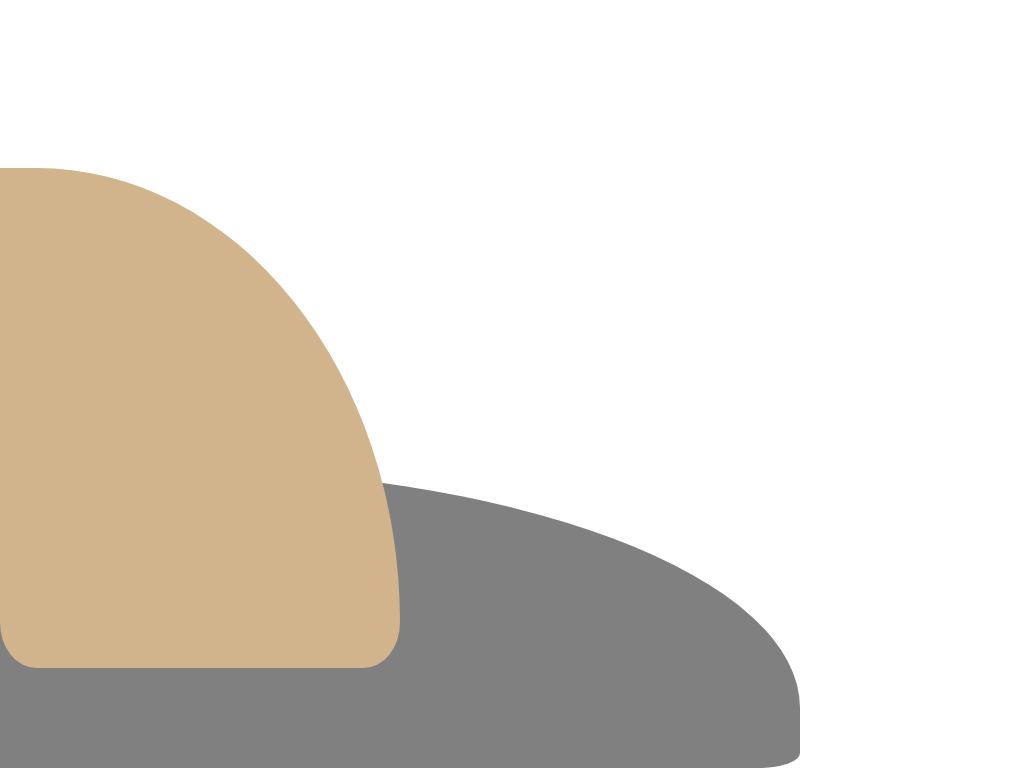

Recreate this image using only HTML and CSS.

<!DOCTYPE html>
<html lang="en">

<head>
  <meta charset="UTF-8">
  <meta http-equiv="X-UA-Compatible" content="IE=edge">
  <meta name="viewport" content="width=device-width, initial-scale=1.0">
  <title>Forest Road</title>
</head>
<style>
  * {
    padding: 0;
    margin: 0;

  }

  body {
    position: relative;
    width: 100vw;
    height: 100vh;
  }

  .road {
    position: absolute;
    bottom: 0;
    left: 0;
    height: 300px;
    width: 800px;
    border-radius: 20% 80% 5% 0;
    background-color: grey;

  }

  .road-cut {
    position: absolute;
    background-color:  tan;
    left: 0;
    bottom: 100px;
    height: 500px;
    width: 400px;
    border-radius: 0 100% 10% 10%;
  }
</style>

<body>
  <div class="road"></div>
  <div class="road-cut"></div>
</body>

</html>
